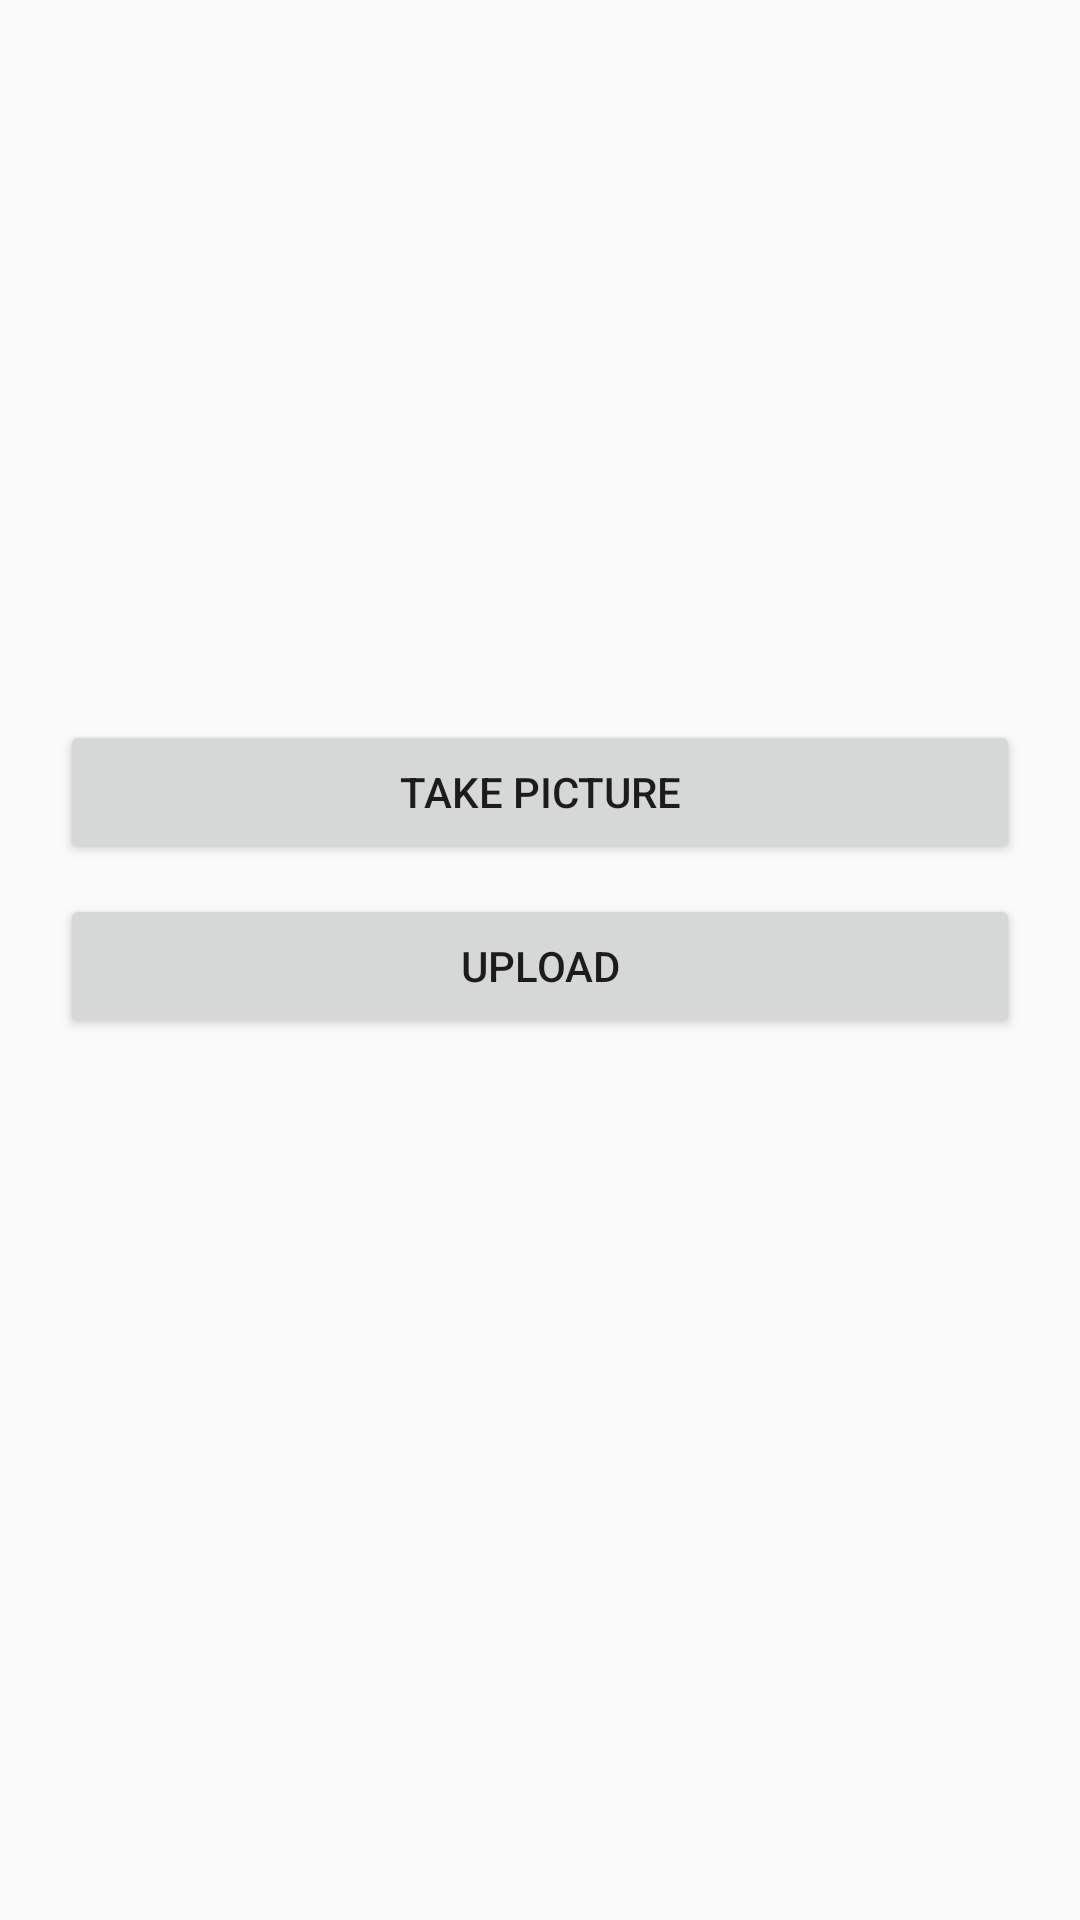

Produce the Android XML layout that renders to this screen, including the resource entries it uses.
<!-- AndroidManifest.xml: application theme AppTheme -->
<!-- res/layout/activity_camera.xml -->
<?xml version="1.0" encoding="utf-8"?>
<RelativeLayout xmlns:android="http://schemas.android.com/apk/res/android"
    xmlns:app="http://schemas.android.com/apk/res-auto"
    xmlns:tools="http://schemas.android.com/tools"
    android:layout_width="match_parent"
    android:layout_height="match_parent"
    android:orientation="vertical"
    android:gravity="center_horizontal"
    tools:context=".CameraActivity">

    <ImageView
        android:id="@+id/picture"
        android:scaleType="center"
        android:src="@mipmap/ic_launcher"
        android:layout_centerHorizontal="true"
        android:layout_marginTop="20dp"
        android:layout_marginEnd="20dp"
        android:layout_marginStart="20dp"
        android:layout_width="200dp"
        android:layout_height="200dp"/>

    <Button
        android:id="@+id/capture"
        android:layout_width="match_parent"
        android:text="Take Picture"
        android:layout_below="@+id/picture"
        android:layout_marginTop="20dp"
        android:layout_marginStart="20dp"
        android:layout_marginEnd="20dp"
        android:layout_height="wrap_content"/>

    <Button
        android:id="@+id/save_cloud"
        android:layout_width="match_parent"
        android:text="Upload"
        android:layout_below="@+id/capture"
        android:layout_marginTop="10dp"
        android:layout_marginStart="20dp"
        android:layout_marginEnd="20dp"
        android:layout_height="wrap_content"/>

</RelativeLayout>
<!-- resources referenced by this layout -->
<resources>
  <style name="AppTheme" parent="Theme.AppCompat.Light.NoActionBar">
          
          <item name="colorPrimary">@color/colorPrimary</item>
          <item name="colorPrimaryDark">@color/colorPurple</item>
          <item name="colorAccent">@color/colorAccent</item>
      </style>
  <color name="colorPrimary">#AB47C2</color>
  <color name="colorAccent">#E91E63</color>
</resources>
